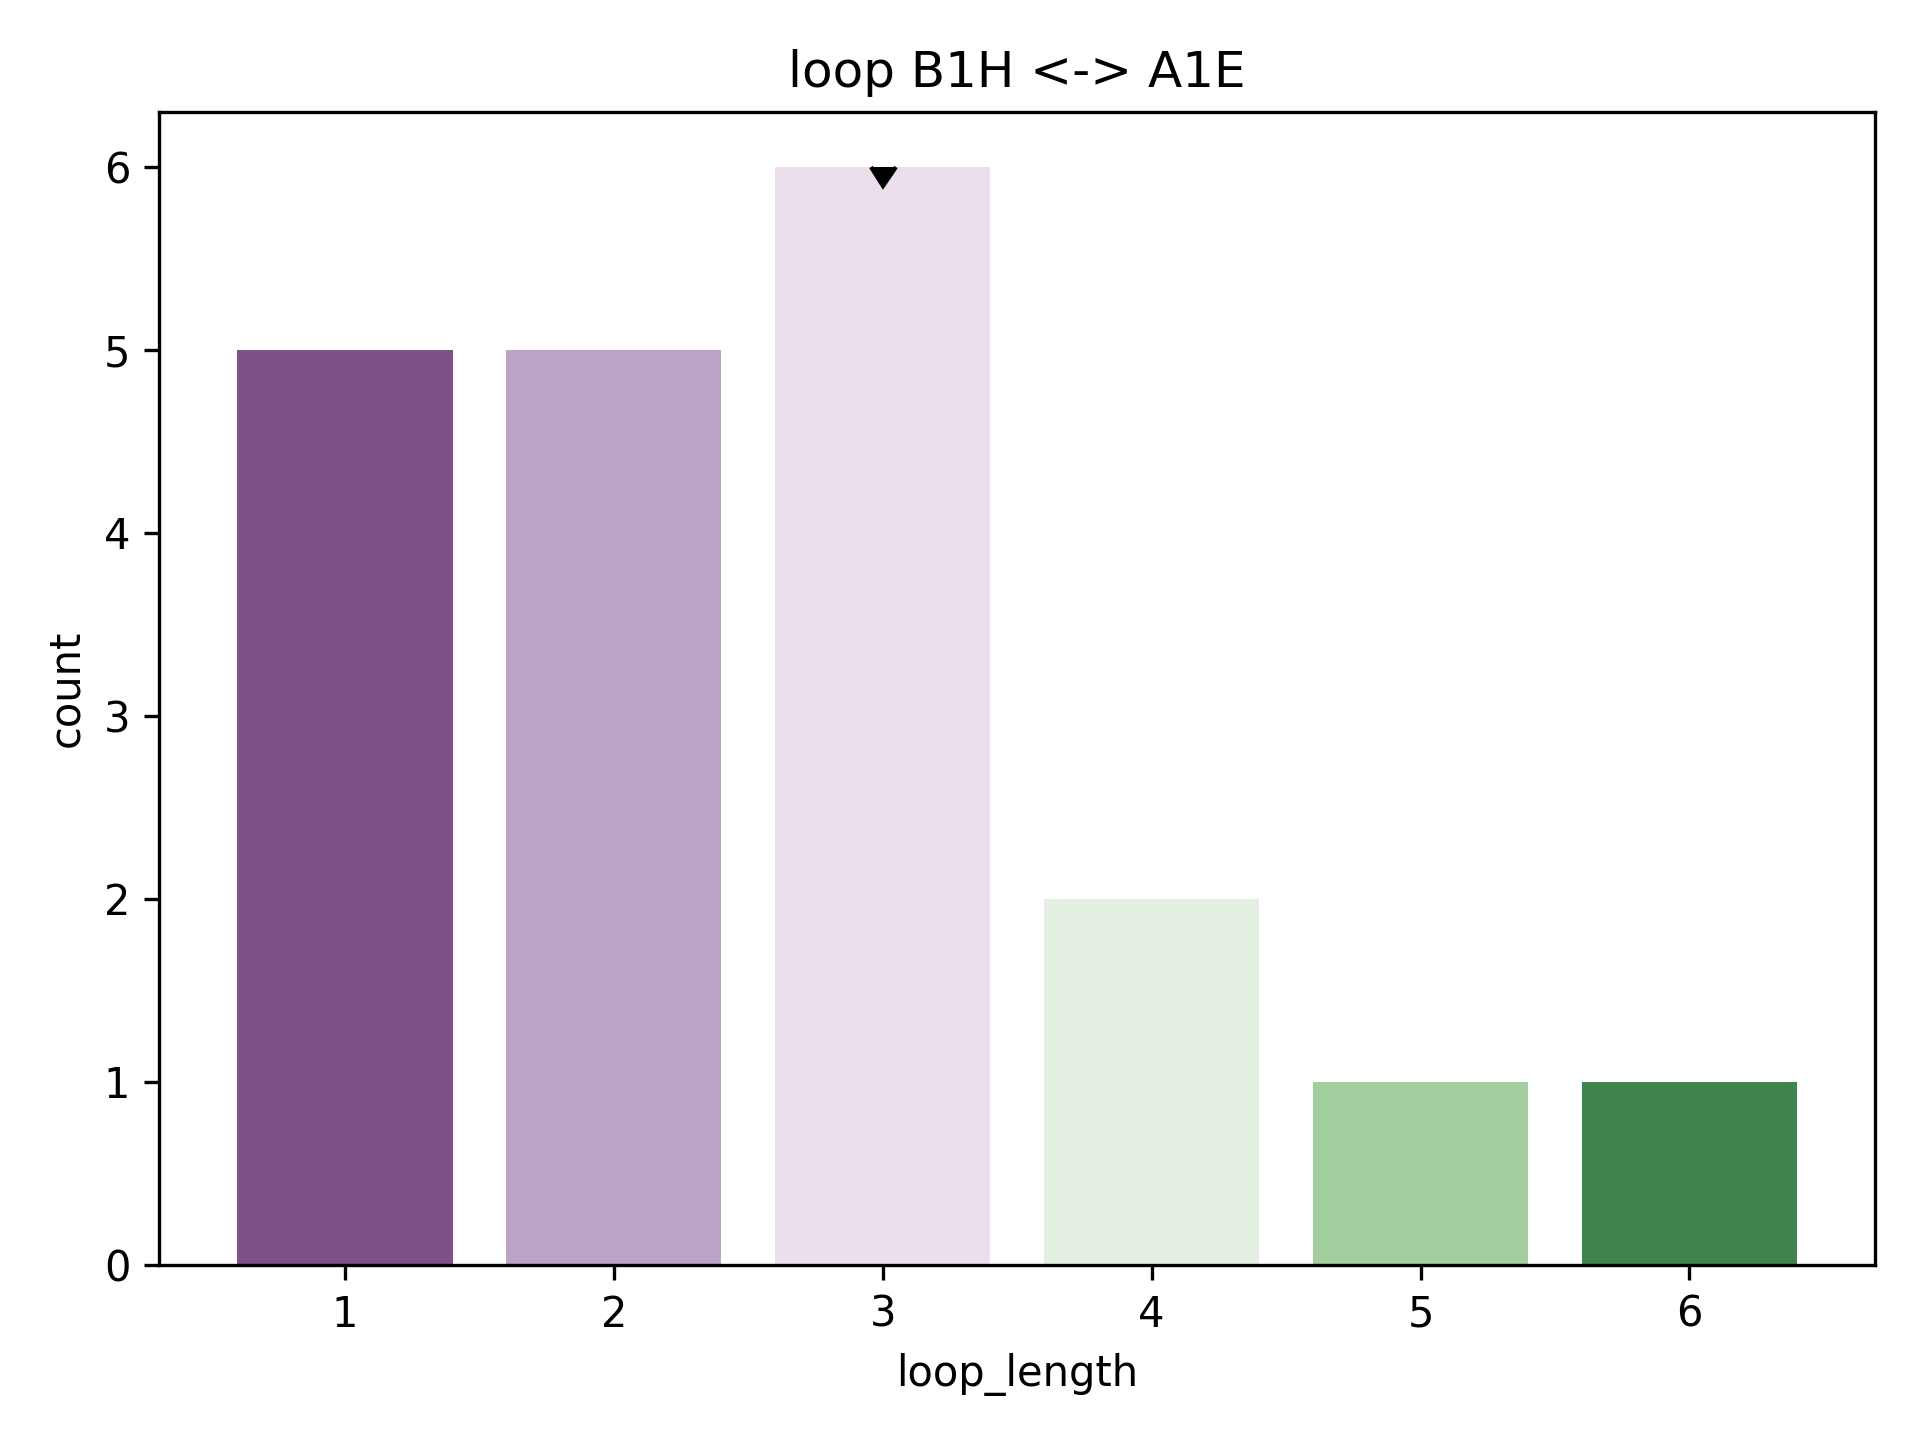

The data file committed next to this chart (first rows):
rmsd, pdb, chain, match, abego, 3mers, 9mers, loop, loop_length, length_count
2.343, 2iii, A, [(83, 99), (103, 110)], BAAAAAAAAAAAAAAAGBABBBBBBBBB, /work/lpdi/databases/frags/ii/2iii_A.200…, /work/lpdi/databases/frags/ii/2iii_A.200…, BAB, 3, 6
2.651, 2iii, A, [(82, 98), (102, 109)], GBAAAAAAAAAAAAAAAGBABBBBBBBB, /work/lpdi/databases/frags/ii/2iii_A.200…, /work/lpdi/databases/frags/ii/2iii_A.200…, GBA, 3, 6
3.037, 2iii, A, [(21, 37), (41, 48)], BAAAAAAAAAAAAAAAGBBBABBBBBBB, /work/lpdi/databases/frags/ii/2iii_A.200…, /work/lpdi/databases/frags/ii/2iii_A.200…, BBB, 3, 6
